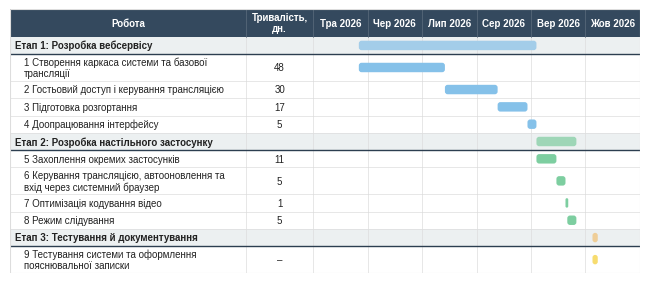

Reproduce this figure in Python. (Note: this script raises an exception after producing the figure.)
"""Діаграма Ганта проєкту (рис. 2.1, fig:gantt) -> fig-gantt.png поруч із цим файлом.

Оформлення повторює рис. 2.1 першого прикладу (docs/example_of_completed_work/exmaple1.pdf, с. 33):
таблиця «Задача | тривалість | місяці», темний заголовок, рядки етапів на сірому тлі зі світлою
зведеною смугою, під ними пронумеровані роботи з насиченими заокругленими смугами кольору етапу.
PlantUML такої компоновки не має, тому діаграму малює matplotlib (thesis/CLAUDE.md, «Diagrams»).

Дані – лише табл. 2.5 (tbl:wbs, розділ 2.2): номери, назви, терміни й тривалості робіт мають
збігатися з нею дослівно. Дата завершення роботи 9 ще не визначена, тому її смуга закінчується
останньою відомою датою (PLAN.md §0A.4), а тривалість показано як «–».

Запуск: bash thesis/tools/build.sh --diagrams-only (або <venv>/bin/python fig-gantt.py <каталог шрифтів>).
"""

import calendar
import sys
from datetime import date, timedelta
from pathlib import Path

import matplotlib

matplotlib.use("Agg")
import matplotlib.pyplot as plt  # noqa: E402
from matplotlib import font_manager  # noqa: E402
from matplotlib.patches import FancyBboxPatch, Rectangle  # noqa: E402

Y = 2026
# (етап, світлий колір зведеної смуги, колір смуг робіт, роботи)
# робота: (номер, назва з табл. 2.5, початок, кінець включно, тривалість у табл. 2.5)
STAGES = [
    ("Етап 1: Розробка вебсервісу", "#A3CDE9", "#85C1E9", [
        (1, "Створення каркаса системи та базової трансляції", (27, 5), (13, 7), "48"),
        (2, "Гостьовий доступ і керування трансляцією", (14, 7), (12, 8), "30"),
        (3, "Підготовка розгортання", (13, 8), (29, 8), "17"),
        (4, "Доопрацювання інтерфейсу", (30, 8), (3, 9), "5"),
    ]),
    ("Етап 2: Розробка настільного застосунку", "#9ED6B7", "#7DCEA0", [
        (5, "Захоплення окремих застосунків", (4, 9), (14, 9), "11"),
        (6, "Керування трансляцією, автооновлення та вхід через системний браузер",
         (15, 9), (19, 9), "5"),
        (7, "Оптимізація кодування відео", (20, 9), (20, 9), "1"),
        (8, "Режим слідування", (21, 9), (25, 9), "5"),
    ]),
    ("Етап 3: Тестування й документування", "#EFCE98", "#F7DC6F", [
        (9, "Тестування системи та оформлення пояснювальної записки", (5, 10), (7, 10), "–"),
    ]),
]
MONTHS = [5, 6, 7, 8, 9, 10]
MONTH_NAMES = {5: "Тра", 6: "Чер", 7: "Лип", 8: "Сер", 9: "Вер", 10: "Жов"}

# Геометрія в мм (рисунок вставляється шириною 16 см, тобто в масштабі 1:1).
W = 160.0
NAME_W, DUR_W = 60.0, 17.0
CHART_X = NAME_W + DUR_W
MONTH_W = (W - CHART_X) / len(MONTHS)
HEAD_H, ROW_H, ROW2_H = 7.0, 4.4, 6.8
BAR_H = 2.4
FS = 7.0  # pt
HEADER_BG, HEADER_FG = "#34495E", "white"
STAGE_BG, STAGE_LINE, GRID = "#ECF0F1", "#2C3E50", "#DDDDDD"
TEXT = "#222222"
WRAP = 45  # символів у рядку колонки «Задача»


def x_of(d: date) -> float:
    i = MONTHS.index(d.month)
    return CHART_X + MONTH_W * (i + (d.day - 1) / calendar.monthrange(d.year, d.month)[1])


def wrap(text: str, width: int) -> list[str]:
    lines, cur = [], ""
    for word in text.split():
        if cur and len(cur) + 1 + len(word) > width:
            lines.append(cur)
            cur = word
        else:
            cur = f"{cur} {word}".strip()
    return lines + [cur]


def main() -> None:
    fontdir = Path(sys.argv[1]) if len(sys.argv) > 1 else None
    family = "Liberation Sans"
    if fontdir:
        for f in fontdir.glob("LiberationSans-*.ttf"):
            font_manager.fontManager.addfont(str(f))
    plt.rcParams["font.family"] = family

    rows = []  # (kind, label lines, duration, start, end, colour)
    for title, light, strong, works in STAGES:
        s = min(date(Y, m, d) for _, _, (d, m), _, _ in works)
        e = max(date(Y, m, d) for _, _, _, (d, m), _ in works)
        rows.append(("stage", [title], "", s, e, light))
        for n, name, (d1, m1), (d2, m2), dur in works:
            rows.append(("work", wrap(f"{n} {name}", WRAP), dur, date(Y, m1, d1), date(Y, m2, d2), strong))
    H = HEAD_H + sum(ROW_H if len(r[1]) == 1 else ROW2_H for r in rows)

    mm = 1 / 25.4
    fig = plt.figure(figsize=(W * mm, H * mm))
    ax = fig.add_axes([0, 0, 1, 1])
    ax.set_xlim(0, W)
    ax.set_ylim(H, 0)
    ax.set_aspect("equal")
    ax.axis("off")

    # заголовок
    ax.add_patch(Rectangle((0, 0), W, HEAD_H, color=HEADER_BG, lw=0))
    hdr = dict(color=HEADER_FG, fontsize=FS, fontweight="bold", ha="center", va="center")
    ax.text(NAME_W / 2, HEAD_H / 2, "Робота", **hdr)
    ax.text(NAME_W + DUR_W / 2, HEAD_H / 2, "Тривалість,\nдн.", linespacing=1.1, **hdr)
    for i, m in enumerate(MONTHS):
        ax.text(CHART_X + MONTH_W * (i + 0.5), HEAD_H / 2, f"{MONTH_NAMES[m]} {Y}", **hdr)
    for x in [NAME_W, CHART_X] + [CHART_X + MONTH_W * i for i in range(1, len(MONTHS))]:
        ax.plot([x, x], [0, HEAD_H], color="#5D6D7E", lw=0.5)

    y = HEAD_H
    for kind, lines, dur, s, e, colour in rows:
        h = ROW_H if len(lines) == 1 else ROW2_H
        if kind == "stage":
            ax.add_patch(Rectangle((0, y), W, h, color=STAGE_BG, lw=0))
        # сітка: межі колонок і місяців
        for x in [NAME_W, CHART_X] + [CHART_X + MONTH_W * i for i in range(1, len(MONTHS))]:
            ax.plot([x, x], [y, y + h], color=GRID, lw=0.5, zorder=1)
        bottom = STAGE_LINE if kind == "stage" else GRID
        ax.plot([0, W], [y + h, y + h], color=bottom, lw=1.0 if kind == "stage" else 0.5, zorder=2)

        cy = y + h / 2
        if kind == "stage":
            ax.text(1.2, cy, lines[0], fontsize=FS, fontweight="bold", color=TEXT, va="center")
        else:
            ax.text(3.5, cy, "\n".join(lines), fontsize=FS, color=TEXT, va="center", linespacing=1.15)
            ax.text(NAME_W + DUR_W / 2, cy, dur, fontsize=FS, color=TEXT, ha="center", va="center")

        x0, x1 = x_of(s), x_of(e + timedelta(days=1))
        bw = max(x1 - x0, 0.7)  # одноденна робота 7 лишається видимою
        r = min(0.7, bw / 2)
        ax.add_patch(FancyBboxPatch((x0 + r, cy - BAR_H / 2 + r), bw - 2 * r, BAR_H - 2 * r,
                                    boxstyle=f"round,pad={r}", color=colour, lw=0, zorder=3))
        y += h
    ax.add_patch(Rectangle((0, 0), W, H, fill=False, edgecolor=GRID, lw=0.8, zorder=4))

    out = Path(__file__).with_suffix(".png")
    fig.savefig(out, dpi=300, facecolor="white")
    print(f"rendered {out.name}")


if __name__ == "__main__":
    main()
